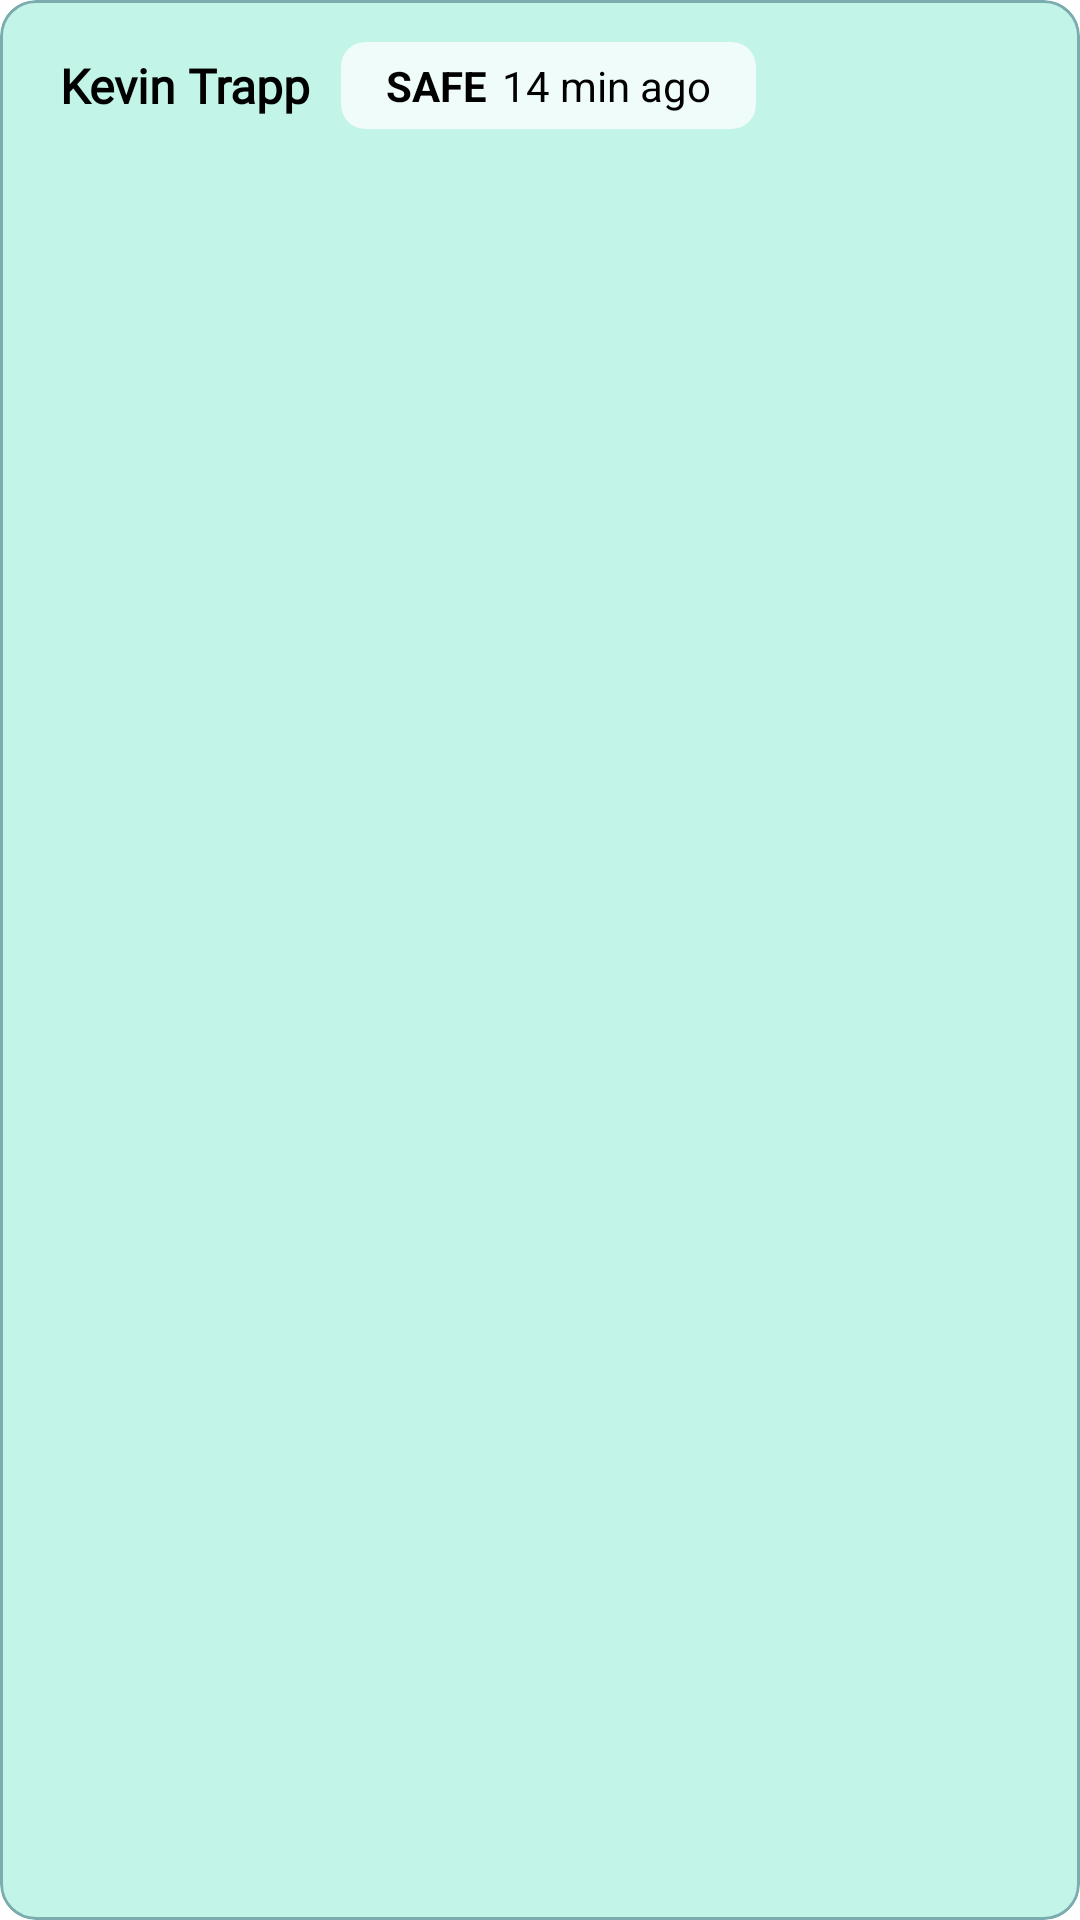

Here is an Android app screen rendered from its layout file. Give the layout XML and the strings, colors and styles it references.
<!-- AndroidManifest.xml: application theme Theme.IamSafe -->
<!-- res/layout/fragment_safe_contact.xml -->
<?xml version="1.0" encoding="utf-8"?>
    <com.google.android.material.card.MaterialCardView
        xmlns:android="http://schemas.android.com/apk/res/android"
        xmlns:app="http://schemas.android.com/apk/res-auto"
        android:id="@+id/fragment_safe_contact"
        android:layout_width="match_parent"
        android:layout_height="wrap_content"
        android:layout_marginTop="@dimen/layout_margin_top_contact_element"
        android:backgroundTint="@color/cyan_100"
        app:cardCornerRadius="@dimen/cornerRadius_all_card"
        app:cardElevation="0dp"
        app:layout_constraintTop_toTopOf="parent"
        app:strokeColor="@color/cyan_300"
        app:strokeWidth="@dimen/strokeWidth_all_card">

        <LinearLayout
            android:layout_width="match_parent"
            android:layout_height="match_parent"
            android:orientation="horizontal"
            android:paddingHorizontal="@dimen/padding_horizontal_elements_outter"
            android:paddingVertical="@dimen/padding_vertical_elements_outter">

            <LinearLayout
                android:layout_width="wrap_content"
                android:layout_height="wrap_content"
                android:layout_weight="1"
                android:orientation="horizontal">

                <TextView
                    android:id="@+id/textview_safecontact_name"
                    android:layout_width="wrap_content"
                    android:layout_height="wrap_content"
                    android:layout_gravity="center_vertical"
                    android:layout_weight="0"
                    android:fontFamily="@font/inter"
                    android:text="@string/safeContact_exampleUserName"
                    android:textColor="@color/black"
                    android:textSize="@dimen/textSize_all_text_small"
                    android:textStyle="bold" />

                <com.google.android.material.card.MaterialCardView
                    android:layout_width="wrap_content"
                    android:layout_height="wrap_content"
                    android:layout_marginLeft="@dimen/margin_left_recyclerview_element_card"
                    android:backgroundTint="@color/cyan_100_condensed"
                    app:cardCornerRadius="@dimen/cornerRadius_all_card_small"
                    app:cardElevation="0dp">

                    <LinearLayout
                        android:layout_width="wrap_content"
                        android:layout_height="wrap_content"
                        android:orientation="horizontal"
                        android:paddingHorizontal="@dimen/padding_horizontal_elements_inner"
                        android:paddingVertical="@dimen/padding_vertical_elements_inner">

                        <TextView
                            android:id="@+id/textview_safecontact_safe"
                            android:layout_width="wrap_content"
                            android:layout_height="wrap_content"
                            android:layout_gravity="center"
                            android:text="@string/safeContact_status"
                            android:textColor="@color/black"
                            android:textStyle="bold" />

                        <TextView
                            android:id="@+id/textview_safecontact_statustime"
                            android:layout_width="wrap_content"
                            android:layout_height="wrap_content"
                            android:layout_gravity="center"
                            android:layout_marginLeft="@dimen/margin_left_recyclerview_element_text"
                            android:text="@string/safeContact_updateTime"
                            android:textColor="@color/black" />

                    </LinearLayout>
                </com.google.android.material.card.MaterialCardView>

            </LinearLayout>

            <ImageView
                android:id="@+id/imageView3"
                android:layout_width="wrap_content"
                android:layout_height="wrap_content"
                android:layout_gravity="center_vertical"
                app:srcCompat="@drawable/ic_baseline_arrow_forward_24"
                android:contentDescription="@string/all_continueImageDescription" />

        </LinearLayout>
    </com.google.android.material.card.MaterialCardView>
<!-- resources referenced by this layout -->
<resources>
  <color name="black">#000000</color>
  <color name="cyan_100">#C2F4E7</color>
  <color name="cyan_100_condensed">#F0FCF9</color>
  <color name="cyan_300">#7CACB0</color>
  <dimen name="cornerRadius_all_card">12dp</dimen>
  <dimen name="cornerRadius_all_card_small">8dp</dimen>
  <dimen name="layout_margin_top_contact_element">16dp</dimen>
  <dimen name="margin_left_recyclerview_element_card">10dp</dimen>
  <dimen name="margin_left_recyclerview_element_text">5dp</dimen>
  <dimen name="padding_horizontal_elements_inner">15dp</dimen>
  <dimen name="padding_horizontal_elements_outter">20dp</dimen>
  <dimen name="padding_vertical_elements_inner">5dp</dimen>
  <dimen name="padding_vertical_elements_outter">14dp</dimen>
  <dimen name="strokeWidth_all_card">1dp</dimen>
  <dimen name="textSize_all_text_small">16sp</dimen>
  <string name="all_continueImageDescription">Continue</string>
  <string name="safeContact_exampleUserName">Kevin Trapp</string>
  <string name="safeContact_status">SAFE</string>
  <string name="safeContact_updateTime">14 min ago</string>
  <style name="Theme.IamSafe" parent="Theme.MaterialComponents.DayNight.DarkActionBar">
          
  
          <item name="colorPrimary">@color/cyan_600</item>
          <item name="colorPrimaryVariant">@color/cyan_200</item>
          <item name="colorOnPrimary">@color/cyan_600</item>
          
          <item name="colorSecondary">@color/cyan_300</item>
          <item name="colorSecondaryVariant">@color/cyan_100</item>
          <item name="colorOnSecondary">@color/cyan_300</item>
          
          <item name="android:statusBarColor" tools:targetApi="l">?attr/colorOnSecondary</item>
          
          <item name="android:navigationBarColor">@color/cyan_100_condensed_40</item>
  
          <item name="android:actionOverflowButtonStyle">@style/MyOverFlow</item>
      </style>
  <color name="cyan_600">#2F4858</color>
  <color name="cyan_200">#9DD0CC</color>
  <color name="cyan_100_condensed_40">#E7F8F5</color>
  <style name="MyOverFlow" parent="@android:style/Widget.Holo.ActionButton.Overflow">
          <item name="android:src">@drawable/ic_settings</item>
      </style>
</resources>
